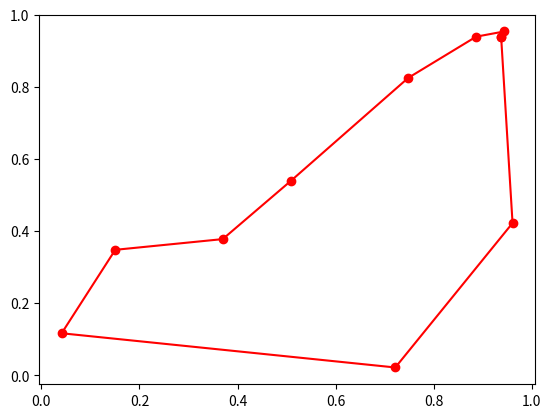

Write the Python code that produced this figure.
"""
20240808

Travelling salesman problem (Recursion solution)

Links:
    https://en.wikipedia.org/wiki/Travelling_salesman_problem
"""

import math
import random

import matplotlib.pyplot as plt


def distance2pt(p1, p2):
    return ((p2[0] - p1[0]) ** 2 + (p2[1] - p1[1]) ** 2) ** 0.5


class TravellingSalesmanProblem:
    def __init__(self, points) -> None:
        self._points = points
        self._minimum_distance = math.inf
        self._minimum_path = []

    @property
    def minimum_distance(self) -> float:
        return self._minimum_distance

    @property
    def minimum_path(self) -> list:
        return self._minimum_path

    def _recursion_solution(self, point, distance, input_ls, output_ls=None):
        if output_ls is None:
            output_ls = []
        if input_ls:
            for i in input_ls:
                new_input_ls = input_ls.copy()
                new_input_ls.remove(i)
                self._recursion_solution(
                    i,
                    distance + distance2pt(point, i),
                    new_input_ls,
                    output_ls + [i],
                )
        else:
            new_distance = distance + distance2pt(point, self._points[0])
            if new_distance < self._minimum_distance:
                self._minimum_distance = new_distance
                self._minimum_path = (
                    [self._points[0]] + output_ls + [self._points[0]]
                )

    def calculate(self):
        self._recursion_solution(self._points[0], 0, self._points[1:])


if __name__ == "__main__":
    pts = [[random.random(), random.random()] for _ in range(10)]

    tsp = TravellingSalesmanProblem(pts)
    tsp.calculate()

    plt.plot(*zip(*tsp.minimum_path), marker="o", color="r")
    plt.show()
